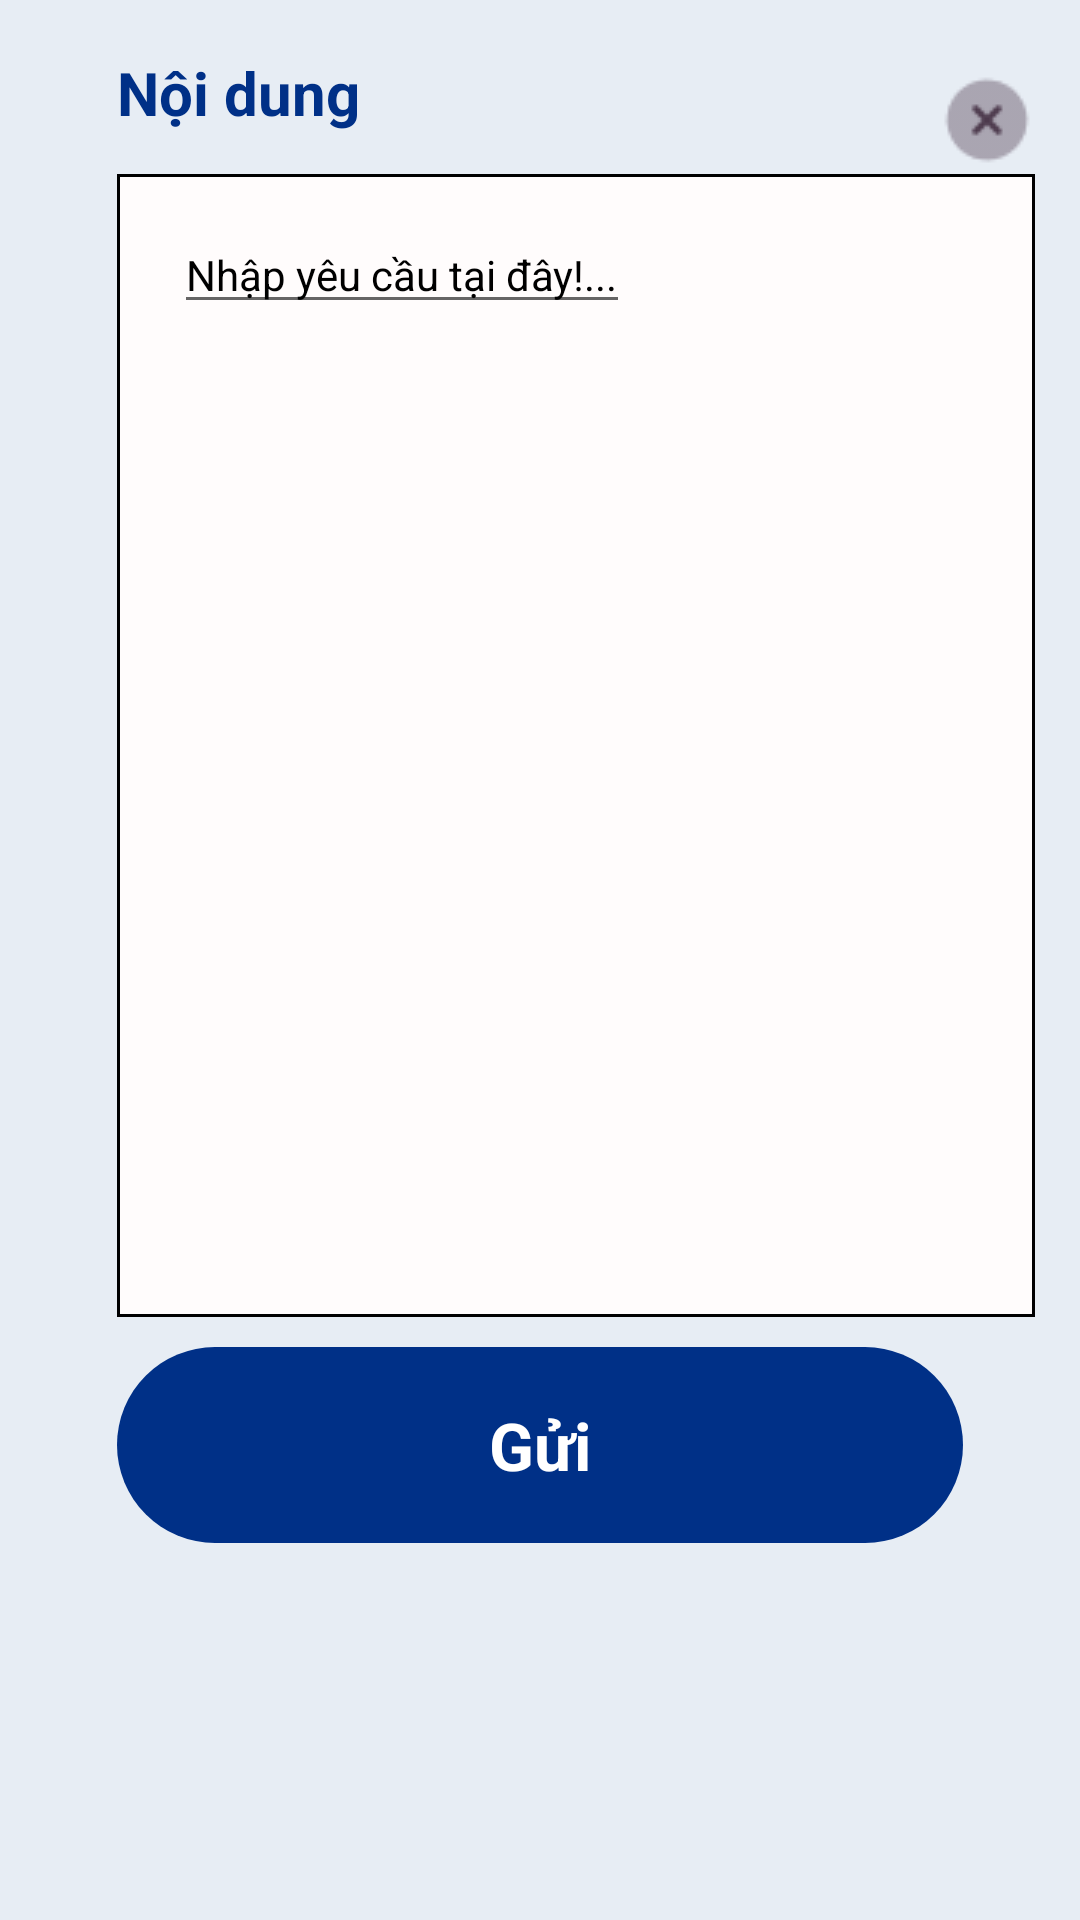

Layout XML and referenced resources for this Android screen:
<!-- AndroidManifest.xml: application theme Theme.CarRenting.NoActionBar -->
<!-- res/layout/dialog_request_supplement.xml -->
<?xml version="1.0" encoding="utf-8"?>
<LinearLayout
    xmlns:android="http://schemas.android.com/apk/res/android"
    xmlns:tools="http://schemas.android.com/tools"
    xmlns:app="http://schemas.android.com/apk/res-auto"
    android:background="#FFFFFF"
    android:orientation="vertical"
    android:layout_width="match_parent"
    android:layout_height="match_parent">

    <ScrollView
        android:id="@+id/r21ll5e08hu0j"
        android:layout_width="match_parent"
        android:layout_height="0dp"
        android:layout_weight="1"
        android:background="#E7EDF4">

        <LinearLayout
            android:layout_width="match_parent"
            android:layout_height="wrap_content"
            android:orientation="vertical">

            <LinearLayout
                android:id="@+id/r657e2rezujq"
                android:layout_width="wrap_content"
                android:layout_height="wrap_content"
                android:layout_marginTop="22dp"
                android:layout_marginBottom="10dp"
                android:layout_marginStart="39dp"
                android:orientation="vertical">

                <LinearLayout
                    android:layout_width="match_parent"
                    android:layout_height="wrap_content"
                    android:orientation="horizontal"
                    android:gravity="center_vertical">

                    <TextView
                        android:id="@+id/rk1bxbo5ts2e"
                        android:textColor="#003087"
                        android:textSize="20sp"
                        android:textStyle="bold"
                        android:layout_marginBottom="9dp"
                        android:layout_height="wrap_content"
                        android:layout_width="0dp"
                        android:layout_weight="1"
                        android:text="Nội dung" />

                    <ImageView
                        android:id="@+id/close_cicle"
                        android:layout_width="32dp"
                        android:layout_height="32dp"
                        android:src="@drawable/close_cicle"
                        android:scaleType="fitXY"
                        android:contentDescription="Đóng dialog"
                        android:clickable="true"
                        android:focusable="true" />
                </LinearLayout>

                <LinearLayout
                    android:id="@+id/rlzc9dbi059n"
                    android:layout_width="wrap_content"
                    android:layout_height="wrap_content"
                    android:background="@drawable/s000000sw1bfffcfc"
                    android:paddingTop="14dp"
                    android:paddingBottom="331dp"
                    android:paddingLeft="19dp"
                    android:paddingRight="135dp"
                    android:orientation="vertical">

                    <EditText
                        android:id="@+id/ro1uxzv0nk4"
                        android:textColor="#000000"
                        android:textSize="14sp"
                        android:layout_height="wrap_content"
                        android:layout_width="wrap_content"
                        android:text="Nhập yêu cầu tại đây!..."
                        android:inputType="textMultiLine"
                        android:enabled="true"
                        android:hint="Nhập nội dung..." />
                </LinearLayout>
            </LinearLayout>

            <LinearLayout
                android:id="@+id/r7nlv9onk9j3"
                android:layout_width="match_parent"
                android:layout_height="wrap_content"
                android:gravity="center_horizontal"
                android:background="@drawable/cr48b003087"
                android:paddingVertical="18dp"
                android:layout_marginBottom="33dp"
                android:layout_marginHorizontal="39dp"
                android:clickable="true"
                android:focusable="true"
                android:orientation="vertical">

                <TextView
                    android:id="@+id/r1n0kyrqqmof"
                    android:textColor="#FFFFFF"
                    android:textSize="22sp"
                    android:textStyle="bold"
                    android:layout_height="wrap_content"
                    android:layout_width="wrap_content"
                    android:text="Gửi" />
            </LinearLayout>
        </LinearLayout>
    </ScrollView>
</LinearLayout>
<!-- resources referenced by this layout -->
<resources>
  <!-- drawable close_cicle: png bitmap (drawable, 838 bytes) -->
  <!-- drawable cr48b003087 (drawable) -->
  <?xml version="1.0" encoding="UTF-8"?>
  <shape
      xmlns:android="http://schemas.android.com/apk/res/android">
      <solid
          android:color="#003087"
          />
      <corners
          android:radius="48dp"
          />
  </shape>
  <!-- drawable s000000sw1bfffcfc (drawable) -->
  <?xml version="1.0" encoding="UTF-8"?>
  <shape
      xmlns:android="http://schemas.android.com/apk/res/android">
      <solid
          android:color="#FFFCFC"
          />
      <stroke
          android:color="#000000"
          android:width="1dp"
          />
  </shape>
  <style name="Theme.CarRenting.NoActionBar">
          <item name="windowActionBar">false</item>
          <item name="windowNoTitle">true</item>
          
          <item name="buttonStyle">@style/AppButton</item>
      </style>
  <style name="AppButton" parent="Widget.AppCompat.Button">
          <item name="android:background">@null</item>
          <item name="backgroundTint">@null</item>
      </style>
</resources>
